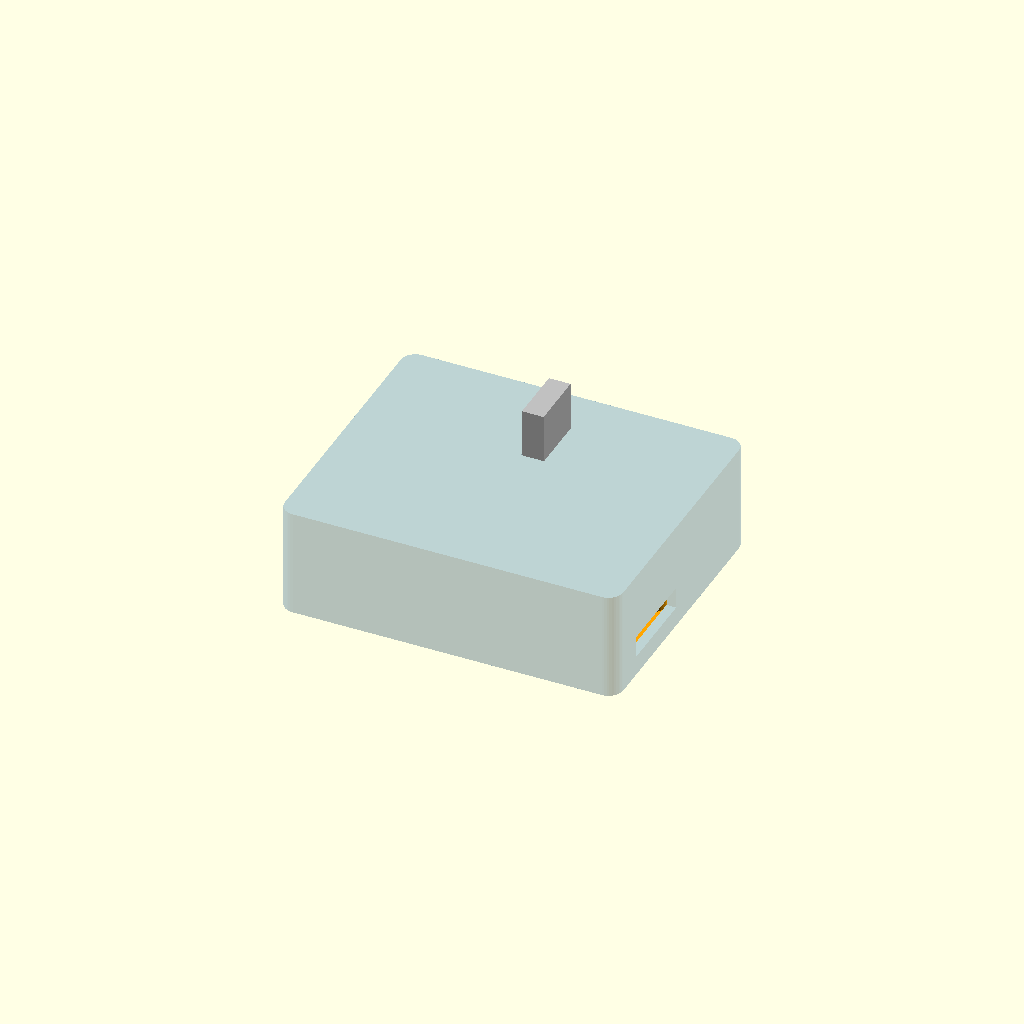
Cell 1: rendered with the file's own defaults.
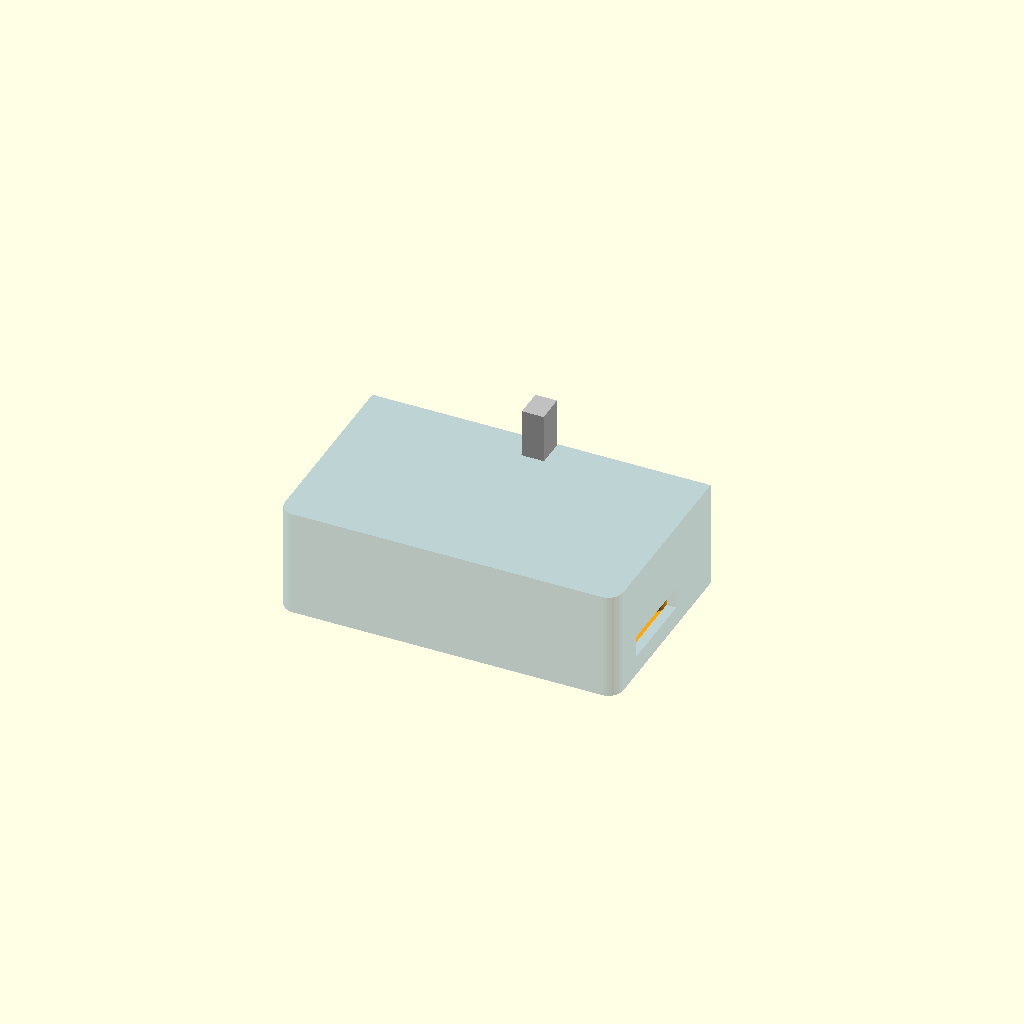
Cell 2: the same model with part = "section".
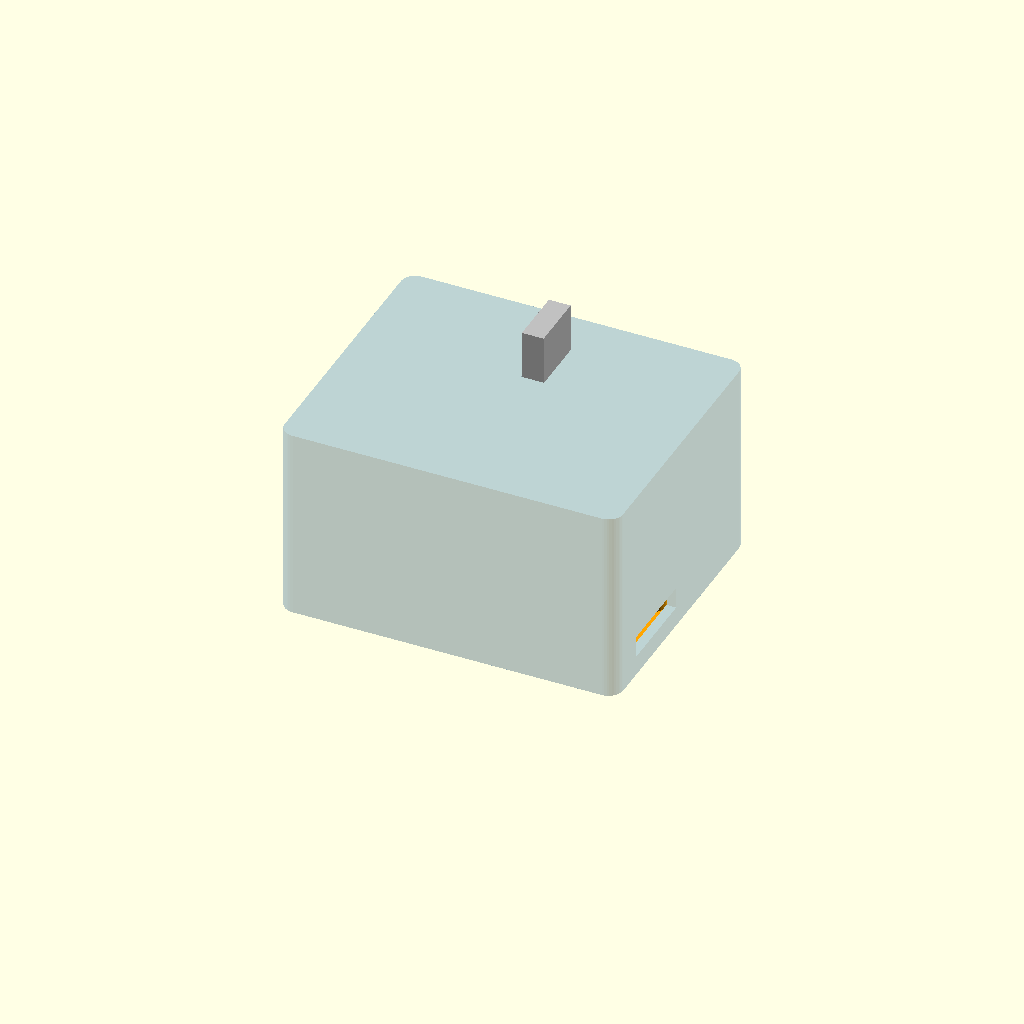
Cell 3: usba_body_l = 36 (everything else at default).
One fixed orthographic camera (rotation 55°, 0°, 25°; colour scheme Cornfield) for every cell.
Source of the model, case/pizero_case.scad:
// ============================================================================
// Raspberry Pi Zero W case for kl-zero-stick, v7 (low, USB-A next to the micro-USB)
// The USB-A plug stands perpendicular to the large face, NEXT TO the board (in the
// port strip, beside the micro-USB), so its back rests directly on the base plate.
// Only the metal shell passes through the face; the plastic body stays inside.
// The case plugs straight into the roaster's USB-A port.
//
// Parts:
//  - SHELL: face + walls, narrow slot for the metal, reinforcing frame around the
//    plug body, 2 posts with M5 nut traps, Pi posts, small teeth that keep the
//    micro-USB plug seated.
//  - PLATE: bottom, Pi standoffs, local pad under the USB-A with a channel for a
//    flat cable. 2 M5 bolts from below into nuts in the shell clamp plate + USB-A
//    + face together. 4 x M2.5x12 screws hold the Pi.
//
// Cable: a long, thin, flexible flat USB-A to micro-USB cable. MEASURE your plugs
// and set the values below.
//
// Board (top view): ports towards +Y, GPIO header on the -Y side, microSD at +X.
// ============================================================================

/* [View] */
part = "assembly"; // [assembly, section, print, shell, plate]

/* [USB-A (MEASURE)] */
usba_body_l = 18.0;     // MEASURED: from where the cable stiffens to the metal
usba_body_w = 15.6;     // (including +0.3 tolerance), along Y
usba_body_t = 7.6;      // along X
usba_metal_w = 12.0;
usba_metal_t = 4.5;
usba_metal_l = 12.0;
metal_tol = 0.3;
chan_w = 7.0;           // cable channel in the plate
chan_d = 1.2;

/* [micro-USB (MEASURE)] */
micro_plug_out = 20.5;
micro_body_w = 11.0;
micro_body_t = 7.0;
cable_fold = 2.5;
cable_w = 6.0;
keeper_gap = 0.3;

/* [Raspberry Pi Zero: official dimensions, port positions checked against a printed case] */
rpi_l = 65.0;
rpi_w = 30.0;
rpi_pcb_h = 1.5;
rpi_clearance = 0.6;
standoff_h = 3.0;
hole_inset = 3.5;
usb_data_from_sd = 41.4;
micro_usb_zc = 1.35;
socket_h = 2.7;
hdmi_h = 3.2;
header_h = 8.5;
sd_cut_w = 18.0;
micro_gap = 0.6;        // gap micro-USB -> USB-A plastic body
edge_gap = 1.5;         // USB-A distance from the board edge (the HDMI socket sticks out a little)

/* [M5 bolts] */
bolt_l = 16;            // M5 length under the head; accepted range: see ECHO
bolt_d = 5.5;
nut_af = 8.4;
nut_h = 4.3;
post_d = 12.0;
clamp_gap = 1.0;

/* [Shell, plate] */
wall = 2.0;
top_t = 2.0;
floor_t = 1.6;
pad_t = 2.5;            // plate thickness under the USB-A
plate_tol = 0.25;
corner_r = 3.0;
pipost_d = 5.0;
standoff_d = 5.5;
screw_clear_d = 2.8;
screw_tap_d = 2.2;
screw_head_d = 5.0;
frame_w = 2.5;
frame_d = 6.0;
$fn = 40;

// ============================================================================
// Derived values
// ============================================================================
rpi_x0 = wall + rpi_clearance;
rpi_y0 = wall + rpi_clearance;
pcb_z0 = floor_t + standoff_h;
pcb_z1 = pcb_z0 + rpi_pcb_h;
y_b = rpi_y0 + rpi_w;
x_m = rpi_x0 + rpi_l - usb_data_from_sd;
z_m = pcb_z1 + micro_usb_zc;

out_l = rpi_l + 2 * rpi_clearance + 2 * wall;
out_w = y_b + micro_plug_out + cable_fold + wall;
in_x1 = out_l - wall;

x_u = x_m + micro_body_w / 2 + micro_gap + usba_body_t / 2;   // right next to the micro-USB
y_u = y_b + edge_gap + usba_body_w / 2;
// left bolt ON THE OTHER SIDE of the micro-USB, right bolt next to the USB-A
bolts = [[x_m - micro_body_w / 2 - 0.7 - post_d / 2, y_u],
         [x_u + usba_body_t / 2 + 1.0 + post_d / 2, y_u]];
bx0 = bolts[0][0]; bx1 = bolts[1][0];

z_rear = pad_t;
z_face = z_rear + usba_body_l;
box_h = z_face + top_t;
z_tip = bolt_l;                                        // head below the plate (z=0)
z_nut0 = z_tip - nut_h - 0.2;

echo(str("OUTSIDE: ", out_l, " x ", out_w, " x ", box_h, " mm; + metal outside ", usba_metal_l, " mm"));
echo(str("USB-A at (", x_u, ", ", y_u, "); face centre (", out_l / 2, ", ", out_w / 2, ")"));
echo(str("Accepted M5 lengths: ", ceil(pad_t + clamp_gap + nut_h + 0.2), "-", floor(z_face - 0.5), " mm; head OUTSIDE the plate"));

assert(bx0 - post_d / 2 > wall + 0.3, "The left M5 post does not fit");
assert(bx1 + post_d / 2 < in_x1 - 0.3, "The right M5 post does not fit");
assert(z_tip <= z_face - 0.5, "M5 bolt too long: it would come through the face");
assert(z_nut0 - clamp_gap >= pad_t, "M5 bolt too short");
assert(z_face > pcb_z1 + header_h + 0.5, "The GPIO header does not fit");
assert(y_u + usba_body_w / 2 < out_w - wall - 0.3, "The USB-A does not fit in the port strip");

// ============================================================================
module rounded_rect(l, w, h, r) {
    hull() for (x = [r, l - r], y = [r, w - r])
        translate([x, y, 0]) cylinder(r = r, h = h);
}

function holes() = [
    for (dx = [hole_inset, rpi_l - hole_inset], dy = [hole_inset, rpi_w - hole_inset])
        [rpi_x0 + dx, rpi_y0 + dy]
];

module hex(af, h) cylinder(d = af / cos(30), h = h, $fn = 6);

// ============================================================================
// Shell
// ============================================================================
module shell() {
    difference() {
        union() {
            difference() {
                rounded_rect(out_l, out_w, box_h, corner_r);
                translate([wall, wall, -1])
                    rounded_rect(out_l - 2 * wall, out_w - 2 * wall, box_h - top_t + 1, 1.0);
            }
            for (p = holes()) translate([p[0], p[1], pcb_z1]) cylinder(d = pipost_d, h = box_h - pcb_z1 - 0.1);
            // M5 nut posts
            for (b = bolts) translate([b[0], b[1], z_nut0]) cylinder(d = post_d, h = z_face - z_nut0 + 0.1);
            // reinforcing frame around the plug body + bridge ABOVE the micro-USB
            // to the left post (all tied together under the face)
            translate([bx0, y_u - usba_body_w / 2 - frame_w, z_face - frame_d])
                cube([bx1 - bx0, usba_body_w + 2 * frame_w, frame_d + 0.1]);
            // teeth behind the micro-USB plug
            for (s = [-1, 1]) {
                xi = x_m + s * (cable_w / 2 + 0.5);
                xo = x_m + s * (micro_body_w / 2 + 1.0);
                translate([min(xi, xo), y_b + micro_plug_out + keeper_gap, z_m - micro_body_t / 2])
                    cube([abs(xo - xi), out_w - wall + 0.1 - (y_b + micro_plug_out + keeper_gap),
                          box_h - top_t + 0.1 - (z_m - micro_body_t / 2)]);
            }
        }
        for (p = holes()) translate([p[0], p[1], pcb_z1 - 1]) cylinder(d = screw_tap_d, h = 10);
        // pocket for the plug body inside the frame
        translate([x_u - usba_body_t / 2, y_u - usba_body_w / 2, z_face - frame_d - 1])
            cube([usba_body_t, usba_body_w, frame_d + 1]);
        // ONLY the metal passes through
        translate([x_u - (usba_metal_t + metal_tol) / 2, y_u - (usba_metal_w + metal_tol) / 2, z_face - 1])
            cube([usba_metal_t + metal_tol, usba_metal_w + metal_tol, top_t + 2]);
        // M5: nut trap + hole up to just below the face
        for (b = bolts) translate([b[0], b[1], 0]) {
            translate([0, 0, z_nut0 - 0.01]) rotate([0, 0, 30]) hex(nut_af, nut_h + 0.01);
            translate([0, 0, z_nut0 - 1]) cylinder(d = bolt_d, h = z_face - 0.5 - z_nut0 + 1);
        }
        translate([out_l - wall - 1, rpi_y0 + rpi_w / 2 - sd_cut_w / 2, pcb_z0 - 0.5])
            cube([wall + 2, sd_cut_w, rpi_pcb_h + 3.0]);
    }
}

// ============================================================================
// Plate
// ============================================================================
module plate() {
    pl = out_l - 2 * wall - 2 * plate_tol;
    pw = out_w - 2 * wall - 2 * plate_tol;
    difference() {
        union() {
            translate([wall + plate_tol, wall + plate_tol, 0]) rounded_rect(pl, pw, floor_t, 0.8);
            for (p = holes()) translate([p[0], p[1], 0]) cylinder(d = standoff_d, h = pcb_z0);
            // pad under the USB-A and the M5 bolts
            translate([bx0 - post_d / 2, y_u - usba_body_w / 2 - 1.5, 0])
                cube([bx1 - bx0 + post_d, usba_body_w + 3, pad_t]);
            // lip that keeps the back of the USB-A in place
            difference() {
                translate([x_u - usba_body_t / 2 - 1.2, y_u - usba_body_w / 2 - 1.2, 0])
                    cube([usba_body_t + 2.4, usba_body_w + 2.4, pad_t + 1.0]);   // 3.5 mm: passes under the micro-USB (3.95)
                translate([x_u - usba_body_t / 2, y_u - usba_body_w / 2, pad_t])
                    cube([usba_body_t, usba_body_w, 5]);
            }
        }
        // cable channel: from the USB-A centre towards +Y (out into the strip)
        translate([x_u - chan_w / 2, y_u, pad_t - chan_d])
            cube([chan_w, usba_body_w / 2 + 5, chan_d + 3]);
        // M5 clearance
        for (b = bolts) translate([b[0], b[1], -1]) cylinder(d = bolt_d, h = pad_t + 2);
        for (p = holes()) translate([p[0], p[1], 0]) {
            translate([0, 0, -1]) cylinder(d = screw_clear_d, h = pcb_z0 + 2);
            translate([0, 0, -0.01]) cylinder(d1 = screw_head_d, d2 = screw_clear_d, h = (screw_head_d - screw_clear_d) / 2);
        }
        for (i = [0:5])
            translate([rpi_x0 + 14 + i * 6.5, rpi_y0 + 10, -1]) cube([2.2, 14, floor_t + 2]);
    }
}

// ============================================================================
// Ghosts (preview only, not printed)
// ============================================================================
module g_pcb() translate([rpi_x0, rpi_y0, pcb_z0]) cube([rpi_l, rpi_w, rpi_pcb_h]);
module g_header() translate([rpi_x0 + rpi_l / 2 - 25.4, rpi_y0 + hole_inset - 2.54, pcb_z1]) cube([50.8, 5.08, header_h]);
module g_sockets() {
    for (d = [54.0, 41.4]) translate([rpi_x0 + rpi_l - d - 4, y_b - 5, pcb_z1]) cube([8, 5.5, socket_h]);
    translate([rpi_x0 + rpi_l - 12.4 - 5.6, y_b - 7.5, pcb_z1]) cube([11.2, 8.5, hdmi_h]);   // +0.5 overhang
}
module g_micro() translate([x_m - micro_body_w / 2, y_b, z_m - micro_body_t / 2]) cube([micro_body_w, micro_plug_out, micro_body_t]);
module g_usba() translate([x_u - usba_body_t / 2, y_u - usba_body_w / 2, z_rear]) cube([usba_body_t, usba_body_w, usba_body_l]);
module g_metal() translate([x_u - usba_metal_t / 2, y_u - usba_metal_w / 2, z_face]) cube([usba_metal_t, usba_metal_w, usba_metal_l]);
module g_bolts() for (b = bolts) translate([b[0], b[1], 0]) {
    translate([0, 0, -4]) cylinder(d = 8.5, h = 4);
    cylinder(d = 5, h = bolt_l);
    translate([0, 0, z_nut0]) rotate([0, 0, 30]) hex(8, 4);
}

module ghosts() {
    color("green", 0.5) g_pcb();
    color("black", 0.6) g_header();
    color("silver") g_sockets();
    color("white", 0.8) g_micro();
    color("white", 0.8) g_usba();
    color("silver") g_metal();
    color("dimgray") g_bolts();
}

module assembly() {
    color("steelblue", 0.35) shell();
    color("orange") plate();
    ghosts();
}

// ============================================================================
module shell_print() translate([0, out_w, box_h]) rotate([180, 0, 0]) shell();
if (part == "shell") shell_print();
else if (part == "plate") plate();
else if (part == "print") {
    shell_print();
    translate([out_l + 8 - wall, -wall, 0]) plate();
}
else if (part == "section")
    intersection() {
        assembly();
        translate([-50, -50, -1]) cube([300, y_u + 50, 100]);
    }
else assembly();
Customizer parameters (derived from the source; name, type, default, range or options):
part: string, default "assembly", options "assembly", "section", "print", "shell", "plate"
usba_body_l: number, default 18
usba_body_w: number, default 15.6
usba_body_t: number, default 7.6
usba_metal_w: number, default 12
usba_metal_t: number, default 4.5
usba_metal_l: number, default 12
metal_tol: number, default 0.3
chan_w: number, default 7
chan_d: number, default 1.2
micro_plug_out: number, default 20.5
micro_body_w: number, default 11
micro_body_t: number, default 7
cable_fold: number, default 2.5
cable_w: number, default 6
keeper_gap: number, default 0.3
rpi_l: number, default 65
rpi_w: number, default 30
rpi_pcb_h: number, default 1.5
rpi_clearance: number, default 0.6
standoff_h: number, default 3
hole_inset: number, default 3.5
usb_data_from_sd: number, default 41.4
micro_usb_zc: number, default 1.35
socket_h: number, default 2.7
hdmi_h: number, default 3.2
header_h: number, default 8.5
sd_cut_w: number, default 18
micro_gap: number, default 0.6
edge_gap: number, default 1.5
bolt_l: number, default 16
bolt_d: number, default 5.5
nut_af: number, default 8.4
nut_h: number, default 4.3
post_d: number, default 12
clamp_gap: number, default 1
wall: number, default 2
top_t: number, default 2
floor_t: number, default 1.6
pad_t: number, default 2.5
plate_tol: number, default 0.25
corner_r: number, default 3
pipost_d: number, default 5
standoff_d: number, default 5.5
screw_clear_d: number, default 2.8
screw_tap_d: number, default 2.2
screw_head_d: number, default 5
frame_w: number, default 2.5
frame_d: number, default 6
